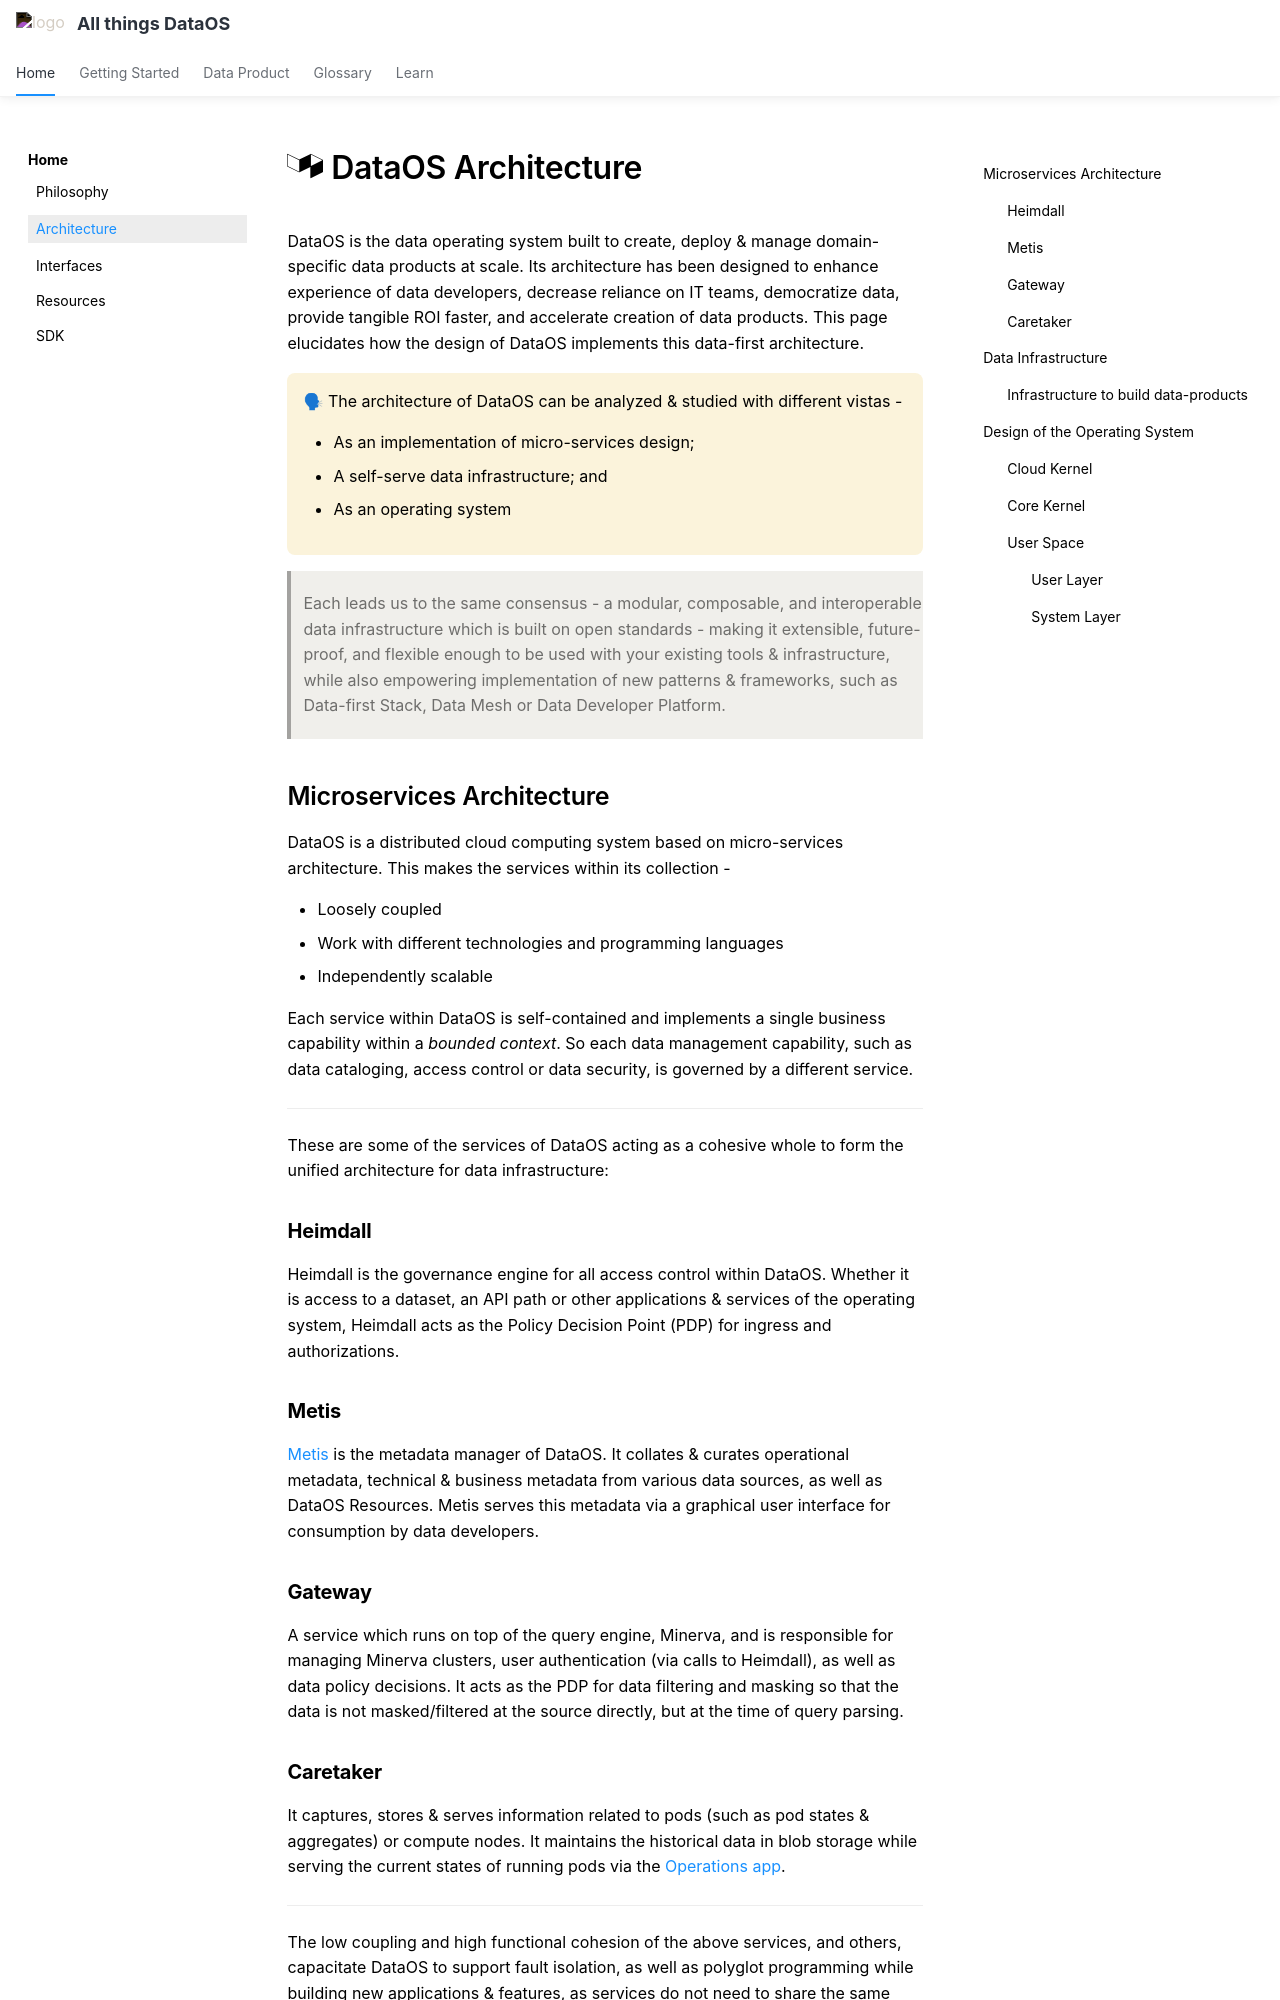

repository: moderndatacompany/dataos.info · page: architecture/index.html · generator: mkdocs

---
title: Architecture of DataOS
search:
  boost: 4
hide:
  - tags
tags:
  - DataOS Architecture
  - Architecture
  - Microservices Architecture
  - Heimdall
  - Gateway
  - Caretaker
  - Infrastructure
  - Core Kernel
  - Cloud Kernel
  - User Space
  - User Layer
  - System Layer
---

# :simple-buildkite: DataOS Architecture
DataOS is the data operating system built to create, deploy & manage domain-specific data products at scale. Its architecture has been designed to enhance experience of data developers, decrease reliance on IT teams, democratize data, provide tangible ROI faster, and accelerate creation of data products. This page elucidates how the design of DataOS implements this data-first architecture.

<aside class="callout">
🗣 The architecture of DataOS can be analyzed & studied with different vistas -
<ul>
  <li>As an implementation of micro-services design;</li>
  <li>A self-serve data infrastructure; and</li>
  <li>As an operating system</li></ul></aside>

> Each leads us to the same consensus - a modular, composable, and interoperable data infrastructure which is built on open standards - making it extensible, future-proof, and flexible enough to be used with your existing tools & infrastructure, while also empowering implementation of new patterns & frameworks, such as Data-first Stack, Data Mesh or Data Developer Platform.

## Microservices Architecture

DataOS is a distributed cloud computing system based on micro-services architecture. This makes the services within its collection -

- Loosely coupled
- Work with different technologies and programming languages
- Independently scalable

Each service within DataOS is self-contained and implements a single business capability within a *bounded context*. So each data management capability, such as data cataloging, access control or data security, is governed by a different service.

---
These are some of the services of DataOS acting as a cohesive whole to form the unified architecture for data infrastructure:
### **Heimdall**
Heimdall is the governance engine for all access control within DataOS. Whether it is access to a dataset, an API path or other applications & services of the operating system, Heimdall acts as the Policy Decision Point (PDP) for ingress and authorizations.
### **Metis**
[Metis](/interfaces/metis/) is the metadata manager of DataOS. It collates & curates operational metadata, technical & business metadata from various data sources, as well as DataOS Resources. Metis serves this metadata via a graphical user interface for consumption by data developers. 
### **Gateway**
A service which runs on top of the query engine, Minerva, and is responsible for managing Minerva clusters, user authentication (via calls to Heimdall), as well as data policy decisions. It acts as the PDP for data filtering and masking so that the data is not masked/filtered at the source directly, but at the time of query parsing.
